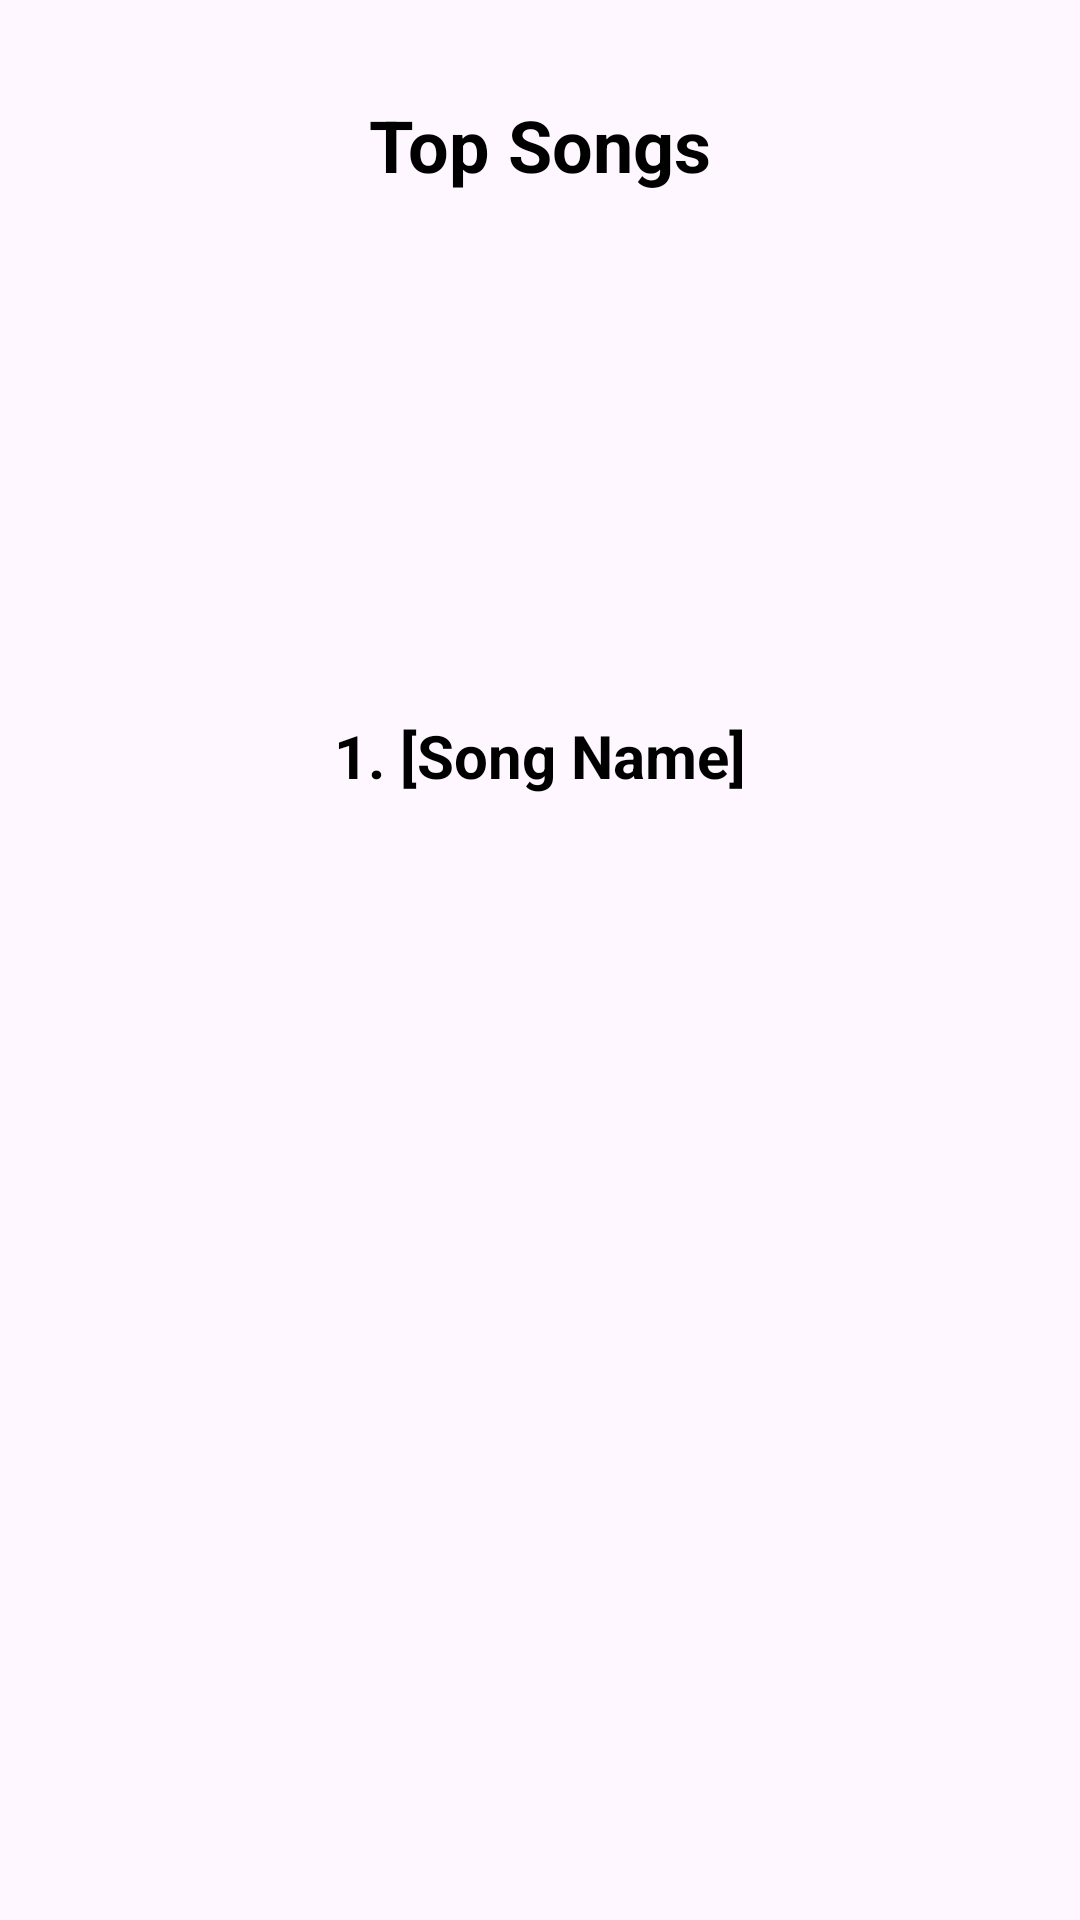

Layout XML and referenced resources for this Android screen:
<!-- AndroidManifest.xml: application theme Theme.SpotifyStats -->
<!-- res/layout/fragment_tracks_details.xml -->
<?xml version="1.0" encoding="utf-8"?>
<LinearLayout xmlns:android="http://schemas.android.com/apk/res/android"
    xmlns:tools="http://schemas.android.com/tools"
    android:layout_width="match_parent"
    android:layout_height="match_parent"
    android:orientation="vertical"
    android:padding="16dp"
    tools:context=".TracksDetailsFragment">

    
    <TextView
        android:id="@+id/tracksDetailsTitle"
        android:layout_width="wrap_content"
        android:layout_height="wrap_content"
        android:text="Top Songs"
        android:textSize="24sp"
        android:textStyle="bold"
        android:textColor="#000000"
        android:layout_marginTop="16dp"
        android:layout_marginBottom="30dp"
        android:fontFamily="sans-serif"
        android:layout_gravity="center|top"/>


    
    <ImageView
        android:id="@+id/topSongImage"
        android:layout_width="144dp"
        android:layout_height="144dp"
        android:scaleType="centerCrop"
        android:layout_gravity="center"
        android:src="@drawable/baseline_library_music_24" />

    
    <TextView
        android:id="@+id/topSongTitle"
        android:layout_width="wrap_content"
        android:layout_height="wrap_content"
        android:text="1. [Song Name]"
        android:textSize="20sp"
        android:textStyle="bold"
        android:textColor="#000000"
        android:fontFamily="sans-serif"
        android:layout_gravity="center"/>

    
    <androidx.recyclerview.widget.RecyclerView
        android:id="@+id/song_recycler_view"
        android:layout_width="match_parent"
        android:layout_height="0dp"
        android:layout_weight="1"
        android:layout_marginTop="10dp"
        tools:listitem="@layout/your_song_list_item_layout" />

</LinearLayout>
<!-- res/layout/your_song_list_item_layout.xml (included above) -->
<LinearLayout xmlns:android="http://schemas.android.com/apk/res/android"
    android:id="@+id/track_layout"
    android:layout_width="match_parent"
    android:layout_height="wrap_content"
    android:orientation="horizontal"
    android:padding="8dp"
    android:background="#A4EBF3"
    android:layout_marginBottom="8dp"
    android:layout_marginTop="8dp">

    
    <ImageView
        android:id="@+id/song_image"
        android:layout_width="48dp"
        android:layout_height="48dp"
        android:src="@drawable/baseline_library_music_24"
        android:scaleType="centerCrop" />

    
    <LinearLayout
        android:layout_width="0dp"
        android:layout_height="match_parent"
        android:layout_weight="1"
        android:orientation="vertical"
        android:gravity="start|center_vertical"
        android:paddingStart="8dp">

        <TextView
            android:id="@+id/song_title"
            android:layout_width="match_parent"
            android:layout_height="wrap_content"
            android:text="Song Title"
            android:textSize="14sp"
            android:textColor="#000000"
            android:fontFamily="sans-serif"/>

        <TextView
            android:id="@+id/artist_name"
            android:layout_width="match_parent"
            android:layout_height="wrap_content"
            android:text="Artist Name"
            android:textSize="12sp"
            android:textColor="#555555"
            android:fontFamily="sans-serif"/>

        
    </LinearLayout>
</LinearLayout>
<!-- resources referenced by this layout -->
<resources>
  <style name="Theme.SpotifyStats" parent="Base.Theme.SpotifyStats" />
  <style name="Base.Theme.SpotifyStats" parent="Theme.Material3.DayNight.NoActionBar">
          
          
      </style>
</resources>
